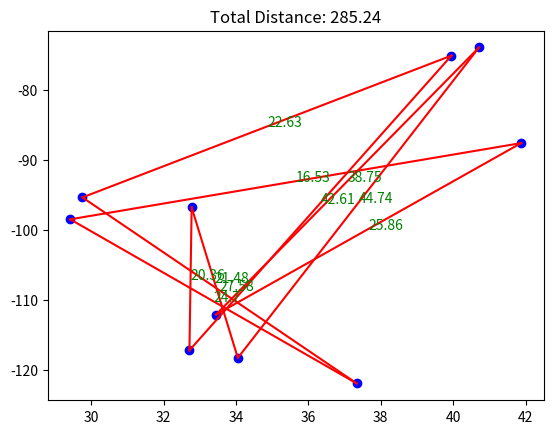

Python code for this plot:
import itertools
import random
import math
import matplotlib.pyplot as plt





def plot_cities_and_path(cities, path):
    fig, ax = plt.subplots()
    x_vals = [coord[0] for coord in cities.values()]
    y_vals = [coord[1] for coord in cities.values()]
    ax.scatter(x_vals, y_vals, color='blue')
    total_distance = 0
    for i in range(len(path)-1):
        city1 = path[i]
        city2 = path[i+1]
        x1, y1 = cities[city1]
        x2, y2 = cities[city2]
        dist = math.sqrt((x2-x1)**2 + (y2-y1)**2)
        total_distance += dist
        ax.plot([x1, x2], [y1, y2], color='red')
        ax.annotate(str(round(dist, 2)), ((x1+x2)/2, (y1+y2)/2), color='green')
    city1 = path[-1]
    city2 = path[0]
    x1, y1 = cities[city1]
    x2, y2 = cities[city2]
    dist = math.sqrt((x2-x1)**2 + (y2-y1)**2)
    total_distance += dist
    ax.plot([x1, x2], [y1, y2], color='red')
    ax.annotate(str(round(dist, 2)), ((x1+x2)/2, (y1+y2)/2), color='green')
    plt.title('Total Distance: {}'.format(round(total_distance, 2)))
    plt.show()

def distance(city1, city2):
    R = 6371  # radius of the Earth in km
    lat1, lon1 = cities[city1]
    lat2, lon2 = cities[city2]
    dlat = math.radians(lat2 - lat1)
    dlon = math.radians(lon2 - lon1)
    a = math.sin(dlat/2)**2 + math.cos(math.radians(lat1)) * \
        math.cos(math.radians(lat2)) * math.sin(dlon/2)**2
    c = 2 * math.atan2(math.sqrt(a), math.sqrt(1-a))
    return R * c

def all_permutations(cities):
    return list(itertools.permutations(cities))


def generate_random_beam(cities, beam_width):
    return [list(perm) for perm in random.sample(all_permutations(cities), beam_width)]

def evaluate_fitness(paths):
    fitness_scores = []
    for path in paths:
        total_distance = 0
        for i in range(len(path)-1):
            total_distance += distance(path[i], path[i+1])
        total_distance += distance(path[-1], path[0])
        fitness_scores.append(1/total_distance)
    return fitness_scores

def select_best_paths(paths, fitness_scores, num_best):
    path_fitness_pairs = list(zip(paths, fitness_scores))
    sorted_pairs = sorted(path_fitness_pairs, key=lambda x: x[1], reverse=True)
    return [pair[0] for pair in sorted_pairs[:num_best]]

def generate_children(parents, beam_width):
    children = []
    for i in range(beam_width):
        random.shuffle(parents)
        child = list(parents[0])
        for j in range(1, len(parents)):
            for k in range(len(child)):
                if parents[j][k] not in child:
                    child[k] = parents[j][k]
                    break
        children.append(child)
    return children

def local_beam_search(cities, beam_width, iterations):
    beam = generate_random_beam(cities, beam_width)
    for i in range(iterations):
        fitness_scores = evaluate_fitness(beam)
        best_paths = select_best_paths(beam, fitness_scores, beam_width)
        if len(set([tuple(path) for path in best_paths])) == 1:
            # all best paths are the same, terminate early
            return best_paths[0]
        beam = generate_children(best_paths, beam_width)
    fitness_scores = evaluate_fitness(beam)
    best_path = select_best_paths(beam, fitness_scores, 1)[0]
    return best_path

# example usage
cities = {
    'New York': (40.7128, -74.0060),
    'Los Angeles': (34.0522, -118.2437),
    'Chicago': (41.8781, -87.6298),
    'Houston': (29.7604, -95.3698),
    'Phoenix': (33.4484, -112.0740),
    'Philadelphia': (39.9526, -75.1652),
    'San Antonio': (29.4241, -98.4936),
    'San Diego': (32.7157, -117.1611),
    'Dallas': (32.7767, -96.7970),
    'San Jose': (37.3382, -121.8863),
    # 'Austin': (30.2672, -97.7431),
    # 'Jacksonville': (30.3322, -81.6557),
    # 'Fort Worth': (32.7555, -97.3308),
    # 'Columbus': (39.9612, -82.9988),
    # 'San Francisco': (37.7749, -122.4194),
    # 'Charlotte': (35.2271, -80.8431),
    # 'Indianapolis': (39.7684, -86.1581),
    # 'Seattle': (47.6062, -122.3321),
    # 'Denver': (39.7392, -104.9903)
}

best_path = local_beam_search(cities, 5, 100)
# best_path = tsp_genetic(cities)
plot_cities_and_path(cities, best_path)
print("Best path found:", best_path)